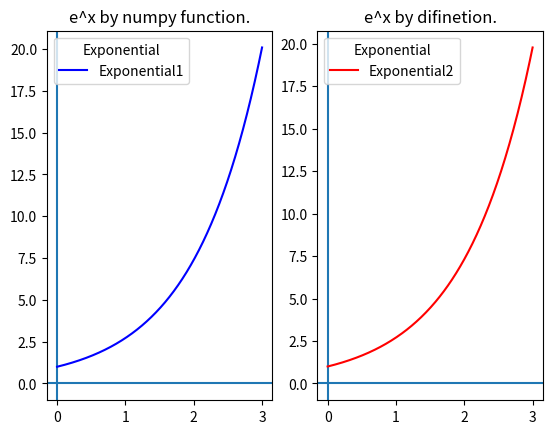

Reproduce this figure in Python.
# Graphing e^x in interval [0,3] using two different methods:

# First method(using the normal method):

import numpy as np
import matplotlib.pyplot as plt

a = np.linspace(0, 3, 30001)
b = np.exp(a)

plt.subplot(1, 2, 1)
plt.figure(1, figsize=(30, 20))
plt.plot(a, b, "b-", label="Exponential1")
plt.axhline(y=0, zorder=-1)
plt.axvline(x=0, zorder=-1)
plt.legend(loc="upper left", title="Exponential")
plt.title("e^x by numpy function.")

# Second method(using the dy/dx = y, y(0)=1):

dx = 0.01
x = np.arange(0, 3.00000001, dx)
x = list(x)
y = [1.0]

for i in range(0, len(x)-1):
    div = float(y[i])
    p = y[i]
    y += [p + (div * dx)]

plt.subplot(1, 2, 2)
plt.figure(1, figsize=(30, 20))
plt.plot(x, y, "r-", label="Exponential2")
plt.axhline(y=0, zorder=-1)
plt.axvline(x=0, zorder=-1)
plt.legend(loc="upper left", title="Exponential")
plt.title("e^x by difinetion.")

plt.savefig("ComperingExponentials.png")

plt.show()

print(f"The e^3 by numpy function is {(np.exp(3)):.7f}... and the estimated one is {(y[len(x)-1]):.7f}... ." )
